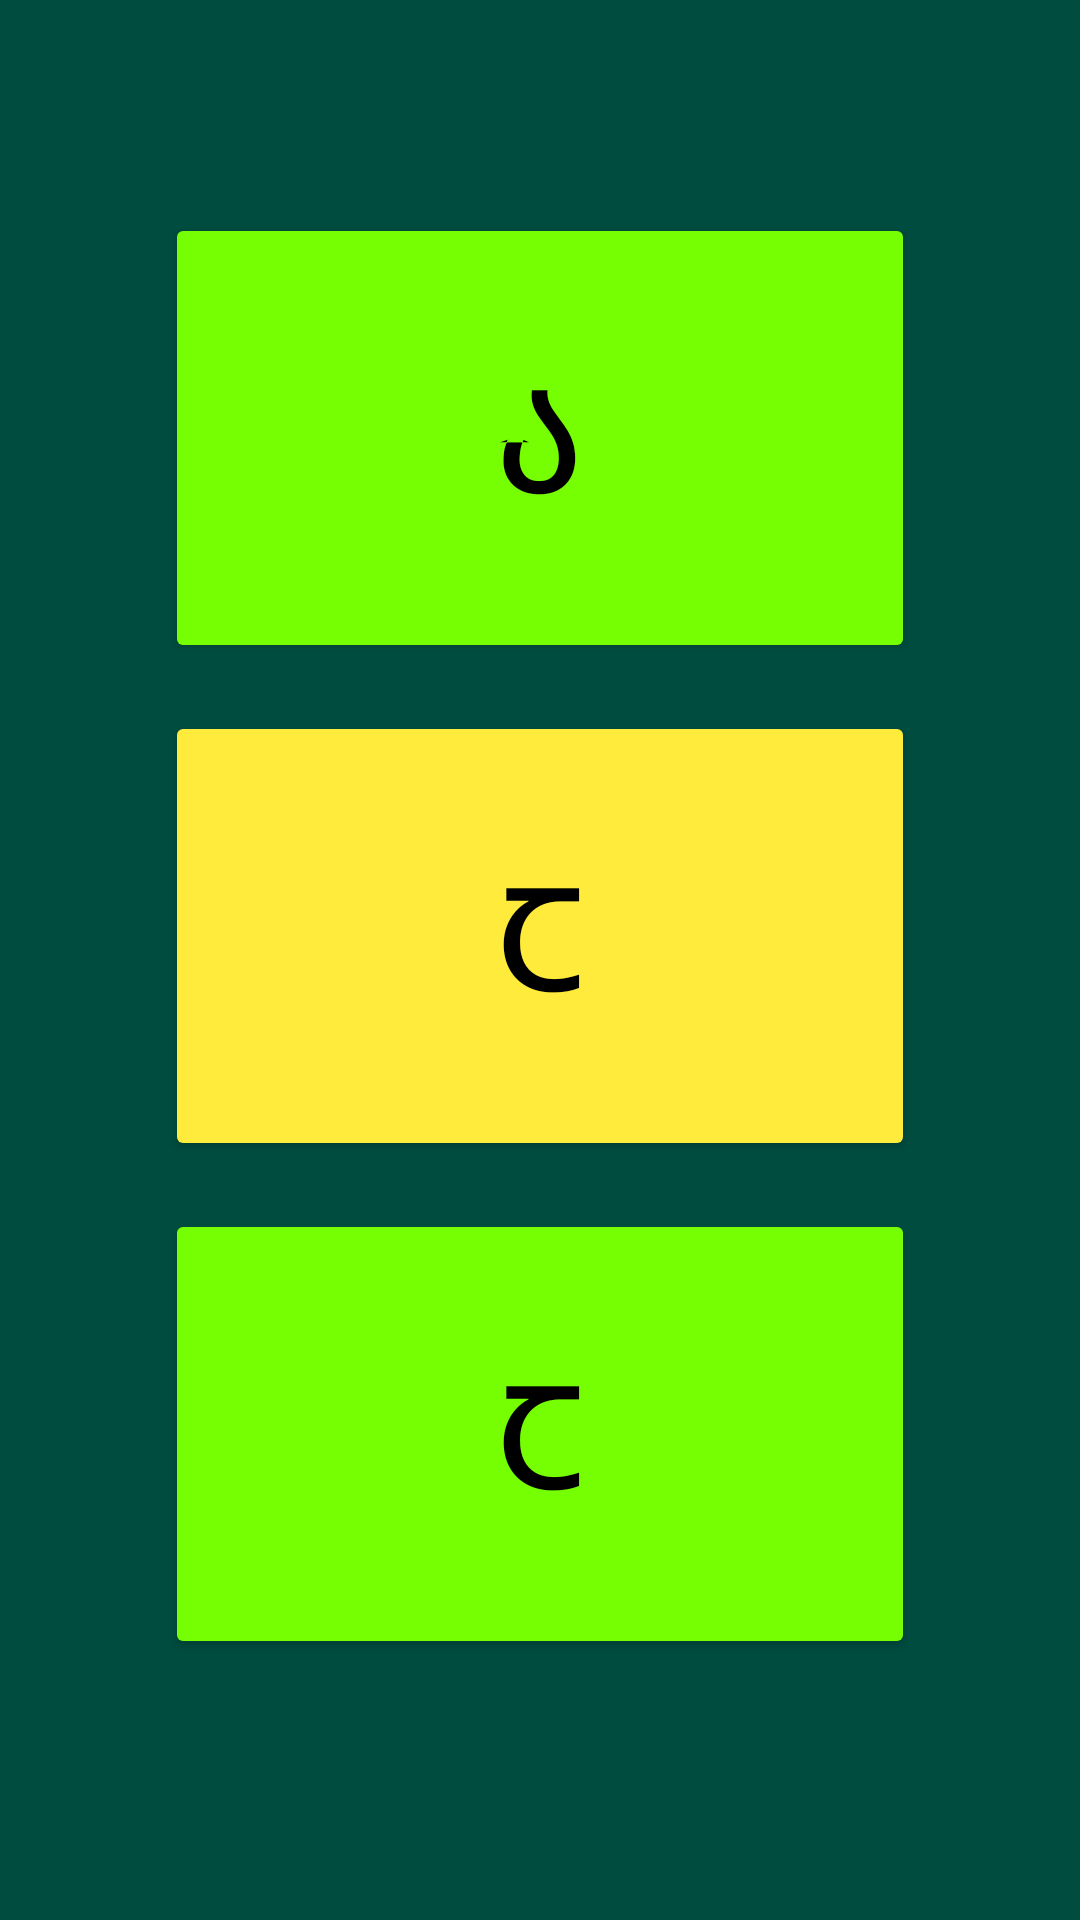

Produce the Android XML layout that renders to this screen, including the resource entries it uses.
<!-- AndroidManifest.xml: application theme Theme.Tao -->
<!-- res/layout/fragment_home.xml -->
<?xml version="1.0" encoding="utf-8"?>
<LinearLayout
    xmlns:android="http://schemas.android.com/apk/res/android"
    android:layout_width="match_parent"
    android:layout_height="match_parent"
    android:orientation="vertical"
    android:gravity="center"
    android:padding="16dp"
    android:background="#004d40">

    <Button
        android:id="@+id/cube1"
        android:layout_width="250dp"
        android:layout_height="150dp"

        android:layout_marginBottom="16dp"
        android:backgroundTint="#76FF03"
        android:text="ა"
        android:textColor="#000"
        android:textSize="48sp" />

    <Button
        android:id="@+id/cube3"
        android:layout_width="250dp"
        android:layout_height="150dp"
        android:backgroundTint="#FFEB3B"
        android:layout_marginBottom="16sp"
        android:text="ⴀ"
        android:textColor="#000"
        android:textSize="48sp" />

    <Button
        android:id="@+id/cube2"
        android:layout_width="250dp"
        android:layout_height="150dp"
        android:layout_marginBottom="16dp"
        android:backgroundTint="#76FF03"
        android:text="Ⴀ"
        android:textColor="#000"
        android:textSize="48sp" />

</LinearLayout>
<!-- resources referenced by this layout -->
<resources>
  <style name="Theme.Tao" parent="Base.Theme.Tao" />
  <style name="Base.Theme.Tao" parent="Theme.Material3.DayNight.NoActionBar">
          
          
      </style>
</resources>
